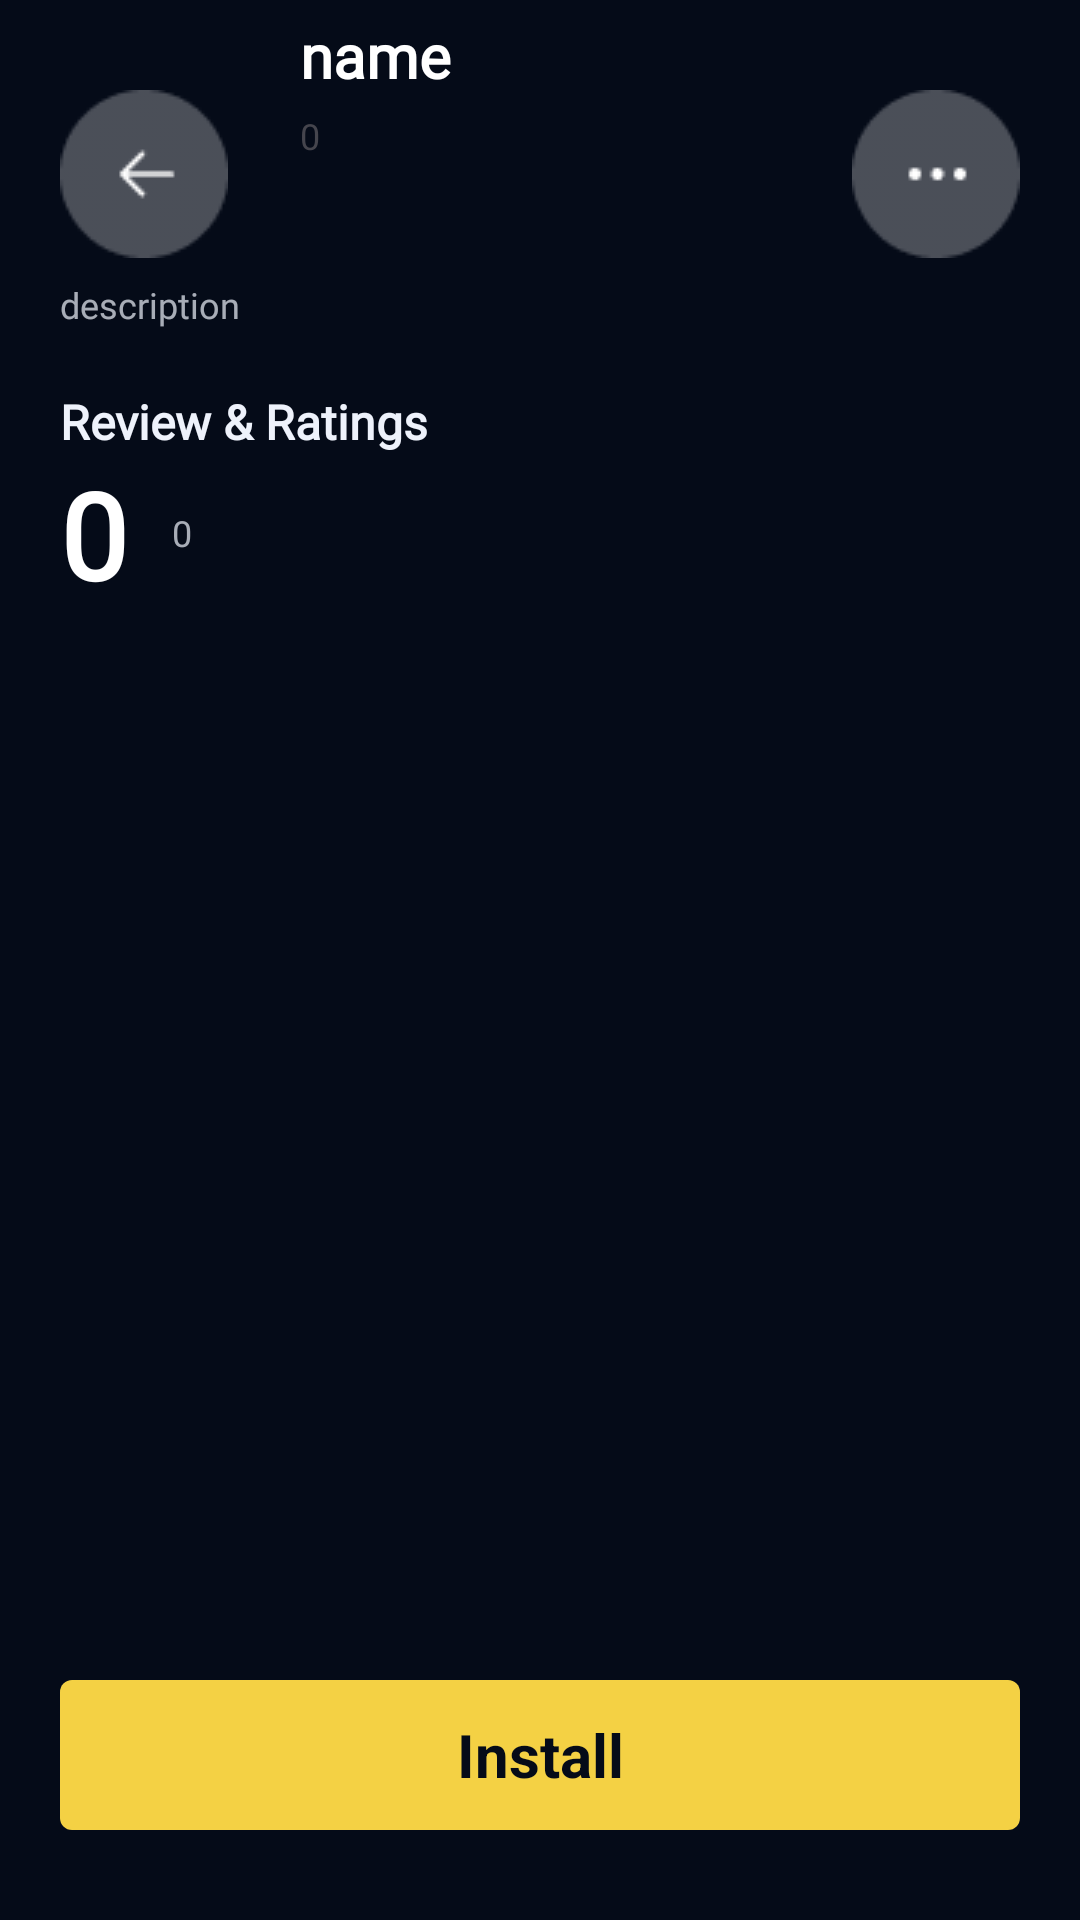

This screen was rendered from an Android layout file. Write that file and the resources it references.
<!-- AndroidManifest.xml: application theme Theme.Sirius -->
<!-- res/layout/activity_main.xml -->
<?xml version="1.0" encoding="utf-8"?>
<LinearLayout xmlns:android="http://schemas.android.com/apk/res/android"
    xmlns:app="http://schemas.android.com/apk/res-auto"
    xmlns:tools="http://schemas.android.com/tools"
    android:layout_width="match_parent"
    android:layout_height="match_parent"
    android:background="@color/background"
    android:orientation="vertical"
    android:weightSum="12"
    tools:context=".MainActivity">

    <ScrollView
        android:id="@+id/info"
        android:layout_width="match_parent"
        android:layout_height="0dp"
        android:layout_marginBottom="@dimen/global_margin"
        android:layout_weight="10.8"
        android:background="@color/background"
        android:overScrollMode="never"
        android:scrollbars="none"
        app:layout_constraintRight_toRightOf="parent"
        app:layout_constraintTop_toTopOf="parent">


        <androidx.constraintlayout.widget.ConstraintLayout
            android:layout_width="match_parent"
            android:layout_height="wrap_content">

            <ImageView
                android:id="@+id/image_header"
                android:layout_width="0dp"
                android:layout_height="wrap_content"
                android:contentDescription="@string/main_image"
                app:layout_constraintEnd_toEndOf="parent"
                app:layout_constraintRight_toRightOf="parent"
                app:layout_constraintStart_toStartOf="parent"
                app:layout_constraintTop_toTopOf="parent" />

            <androidx.constraintlayout.widget.ConstraintLayout
                android:id="@+id/buttons"
                android:layout_width="match_parent"
                android:layout_height="wrap_content"
                android:layout_marginTop="@dimen/navigator_margin_vertical"
                app:layout_constraintEnd_toEndOf="parent"
                app:layout_constraintStart_toStartOf="parent"
                app:layout_constraintTop_toTopOf="parent">

                <androidx.appcompat.widget.AppCompatButton
                    android:id="@+id/button_back"
                    android:layout_width="@dimen/button_size"
                    android:layout_height="@dimen/button_size"
                    android:layout_marginStart="@dimen/global_margin"
                    android:background="@drawable/back"
                    app:layout_constraintRight_toRightOf="@id/buttons"
                    app:layout_constraintStart_toStartOf="@id/buttons"
                    app:layout_constraintTop_toTopOf="@id/buttons" />

                <androidx.appcompat.widget.AppCompatButton
                    android:layout_width="@dimen/button_size"
                    android:layout_height="@dimen/button_size"
                    android:layout_marginEnd="@dimen/global_margin"
                    android:background="@drawable/more"
                    app:layout_constraintEnd_toEndOf="parent"
                    app:layout_constraintRight_toRightOf="parent"
                    app:layout_constraintTop_toTopOf="@id/buttons" />
            </androidx.constraintlayout.widget.ConstraintLayout>

            <androidx.cardview.widget.CardView
                android:id="@+id/app_card_view"
                android:layout_width="wrap_content"
                android:layout_height="wrap_content"
                android:layout_marginTop="-40dp"
                app:cardBackgroundColor="@android:color/transparent"
                app:cardElevation="0dp"
                app:cardPreventCornerOverlap="false"
                app:cardUseCompatPadding="true"
                app:layout_constraintStart_toStartOf="parent"
                app:layout_constraintTop_toBottomOf="@id/image_header">

                <ImageView
                    android:id="@+id/app_img"
                    android:layout_width="@dimen/logo_size"
                    android:layout_height="@dimen/logo_size"
                    android:layout_gravity="start"
                    android:elevation="0dp" />
            </androidx.cardview.widget.CardView>

            <TextView
                android:id="@+id/app_title"
                android:layout_width="wrap_content"
                android:layout_height="wrap_content"
                android:fontFamily="@font/sk_modernist"
                android:paddingTop="@dimen/title_padding"
                android:paddingBottom="@dimen/title_padding"
                android:text="@string/name"
                android:textColor="@color/white"
                android:textSize="@dimen/app_title_text_size"
                android:textStyle="bold"
                app:layout_constraintLeft_toRightOf="@id/app_card_view"
                app:layout_constraintTop_toBottomOf="@id/image_header" />

            <androidx.recyclerview.widget.RecyclerView
                android:id="@+id/stars"
                android:layout_width="wrap_content"
                android:layout_height="wrap_content"
                app:layout_constraintLeft_toRightOf="@id/app_card_view"
                app:layout_constraintTop_toBottomOf="@id/app_title" />

            <TextView
                android:id="@+id/reviews_count"
                android:layout_width="wrap_content"
                android:layout_height="wrap_content"
                android:layout_gravity="bottom"
                android:fontFamily="@font/sk_modernist"
                android:text="@string/reviews_count"
                android:textColor="@color/color_download_stat"
                android:textSize="@dimen/reviews_count_text_size"
                app:layout_constraintStart_toEndOf="@id/stars"
                app:layout_constraintTop_toBottomOf="@id/app_title" />

            <androidx.recyclerview.widget.RecyclerView
                android:id="@+id/tags"
                android:layout_width="match_parent"
                android:layout_height="0dp"
                android:layout_marginStart="@dimen/global_margin"
                android:layout_marginTop="@dimen/global_margin"
                android:layout_marginEnd="@dimen/global_margin"
                app:layout_constraintRight_toRightOf="parent"
                app:layout_constraintStart_toStartOf="parent"
                app:layout_constraintTop_toBottomOf="@id/reviews_count" />

            <TextView
                android:id="@+id/description"
                android:layout_width="match_parent"
                android:layout_height="wrap_content"
                android:layout_marginStart="@dimen/global_margin"
                android:layout_marginTop="@dimen/global_margin"
                android:layout_marginEnd="@dimen/global_margin"
                android:fontFamily="@font/sk_modernist"
                android:text="@string/description"
                android:textColor="@color/color_description"
                android:textSize="@dimen/description_text_size"
                app:layout_constraintRight_toRightOf="parent"
                app:layout_constraintStart_toStartOf="parent"
                app:layout_constraintTop_toBottomOf="@id/tags" />

            <TextView
                android:id="@+id/title_review"
                android:layout_width="match_parent"
                android:layout_height="wrap_content"
                android:layout_marginStart="@dimen/global_margin"
                android:layout_marginTop="20dp"
                android:fontFamily="@font/sk_modernist"
                android:text="@string/review_and_rating"
                android:textColor="#EEF2FB"
                android:textSize="@dimen/title_review_text_size"
                android:textStyle="bold"
                app:layout_constraintRight_toRightOf="parent"
                app:layout_constraintStart_toStartOf="parent"
                app:layout_constraintTop_toBottomOf="@id/description" />

            <TextView
                android:id="@+id/rating"
                android:layout_width="wrap_content"
                android:layout_height="wrap_content"
                android:layout_marginStart="@dimen/global_margin"
                android:text="@string/rating"
                android:fontFamily="@font/sk_modernist"
                android:textColor="@color/white"
                android:textSize="@dimen/rating_text_size"
                android:textStyle="bold"
                app:layout_constraintRight_toRightOf="parent"
                app:layout_constraintStart_toStartOf="parent"
                app:layout_constraintTop_toBottomOf="@id/title_review" />

            <androidx.recyclerview.widget.RecyclerView
                android:id="@+id/review_stars"
                style="@style/rating_title"
                android:layout_width="wrap_content"
                android:layout_height="wrap_content"
                android:layout_marginStart="@dimen/rating_title_margin_start"
                android:paddingTop="8dp"
                app:layout_constraintRight_toRightOf="parent"
                app:layout_constraintStart_toEndOf="@id/rating"
                app:layout_constraintTop_toBottomOf="@id/title_review" />

            <TextView
                android:id="@+id/reviewers_count"
                style="@style/rating_title"
                android:layout_width="wrap_content"
                android:layout_height="wrap_content"
                android:layout_marginStart="@dimen/rating_title_margin_start"
                android:fontFamily="@font/sk_modernist"
                android:paddingTop="10dp"
                android:text="@string/reviews_count"
                android:textColor="@color/color_reviewers_count"
                android:textSize="@dimen/reviewers_count_text_size"
                app:layout_constraintRight_toRightOf="parent"
                app:layout_constraintStart_toEndOf="@id/rating"
                app:layout_constraintTop_toBottomOf="@id/review_stars" />

            <androidx.recyclerview.widget.RecyclerView
                android:id="@+id/reviews"
                android:layout_width="match_parent"
                android:layout_height="wrap_content"
                android:layout_marginStart="@dimen/global_margin"
                android:layout_marginEnd="@dimen/global_margin"
                app:layout_constraintRight_toRightOf="parent"
                app:layout_constraintStart_toStartOf="parent"
                app:layout_constraintTop_toBottomOf="@id/rating" />
        </androidx.constraintlayout.widget.ConstraintLayout>
    </ScrollView>

    <androidx.appcompat.widget.AppCompatButton
        android:id="@+id/button_install"
        android:layout_width="match_parent"
        android:layout_height="0dp"
        android:layout_marginStart="@dimen/global_margin"
        android:layout_marginEnd="@dimen/global_margin"
        android:layout_marginBottom="@dimen/global_margin"
        android:layout_weight="1"
        android:background="@drawable/button_background"
        android:gravity="center"
        android:text="@string/install"
        android:textColor="@color/color_button_text"
        android:textSize="20sp"
        android:textStyle="bold" />
</LinearLayout>
<!-- resources referenced by this layout -->
<resources>
  <color name="background">#050B18</color>
  <color name="color_button_text">#050B18</color>
  <color name="color_description">#B3EEF2FB</color>
  <color name="color_download_stat">#45454D</color>
  <color name="color_reviewers_count">#A8ADB7</color>
  <color name="white">#FFFFFFFF</color>
  <dimen name="app_title_text_size">20sp</dimen>
  <dimen name="button_size">56dp</dimen>
  <dimen name="description_text_size">12sp</dimen>
  <dimen name="global_margin">20dp</dimen>
  <dimen name="logo_size">100dp</dimen>
  <dimen name="navigator_margin_vertical">30dp</dimen>
  <dimen name="rating_text_size">40sp</dimen>
  <dimen name="rating_title_margin_start">5dp</dimen>
  <dimen name="reviewers_count_text_size">12sp</dimen>
  <dimen name="reviews_count_text_size">12sp</dimen>
  <dimen name="title_padding">5dp</dimen>
  <dimen name="title_review_text_size">16sp</dimen>
  <!-- drawable back: png bitmap (drawable-v24, 877 bytes) -->
  <!-- drawable button_background (drawable) -->
  <?xml version="1.0" encoding="utf-8"?>
  <shape xmlns:android="http://schemas.android.com/apk/res/android"
      android:shape="rectangle">
      <solid android:color="@color/color_button" />
      <corners android:radius="12px" />
  </shape>
  <!-- drawable more: png bitmap (drawable-v24, 851 bytes) -->
  <string name="description">description</string>
  <string name="install">Install</string>
  <string name="main_image">main image</string>
  <string name="name">name</string>
  <string name="rating">0</string>
  <string name="review_and_rating">Review &amp; Ratings</string>
  <string name="reviews_count">0</string>
  <style name="rating_title">
          <item name="android:paddingStart">
              10dp
          </item>
      </style>
  <color name="color_button">#F4D144</color>
</resources>
